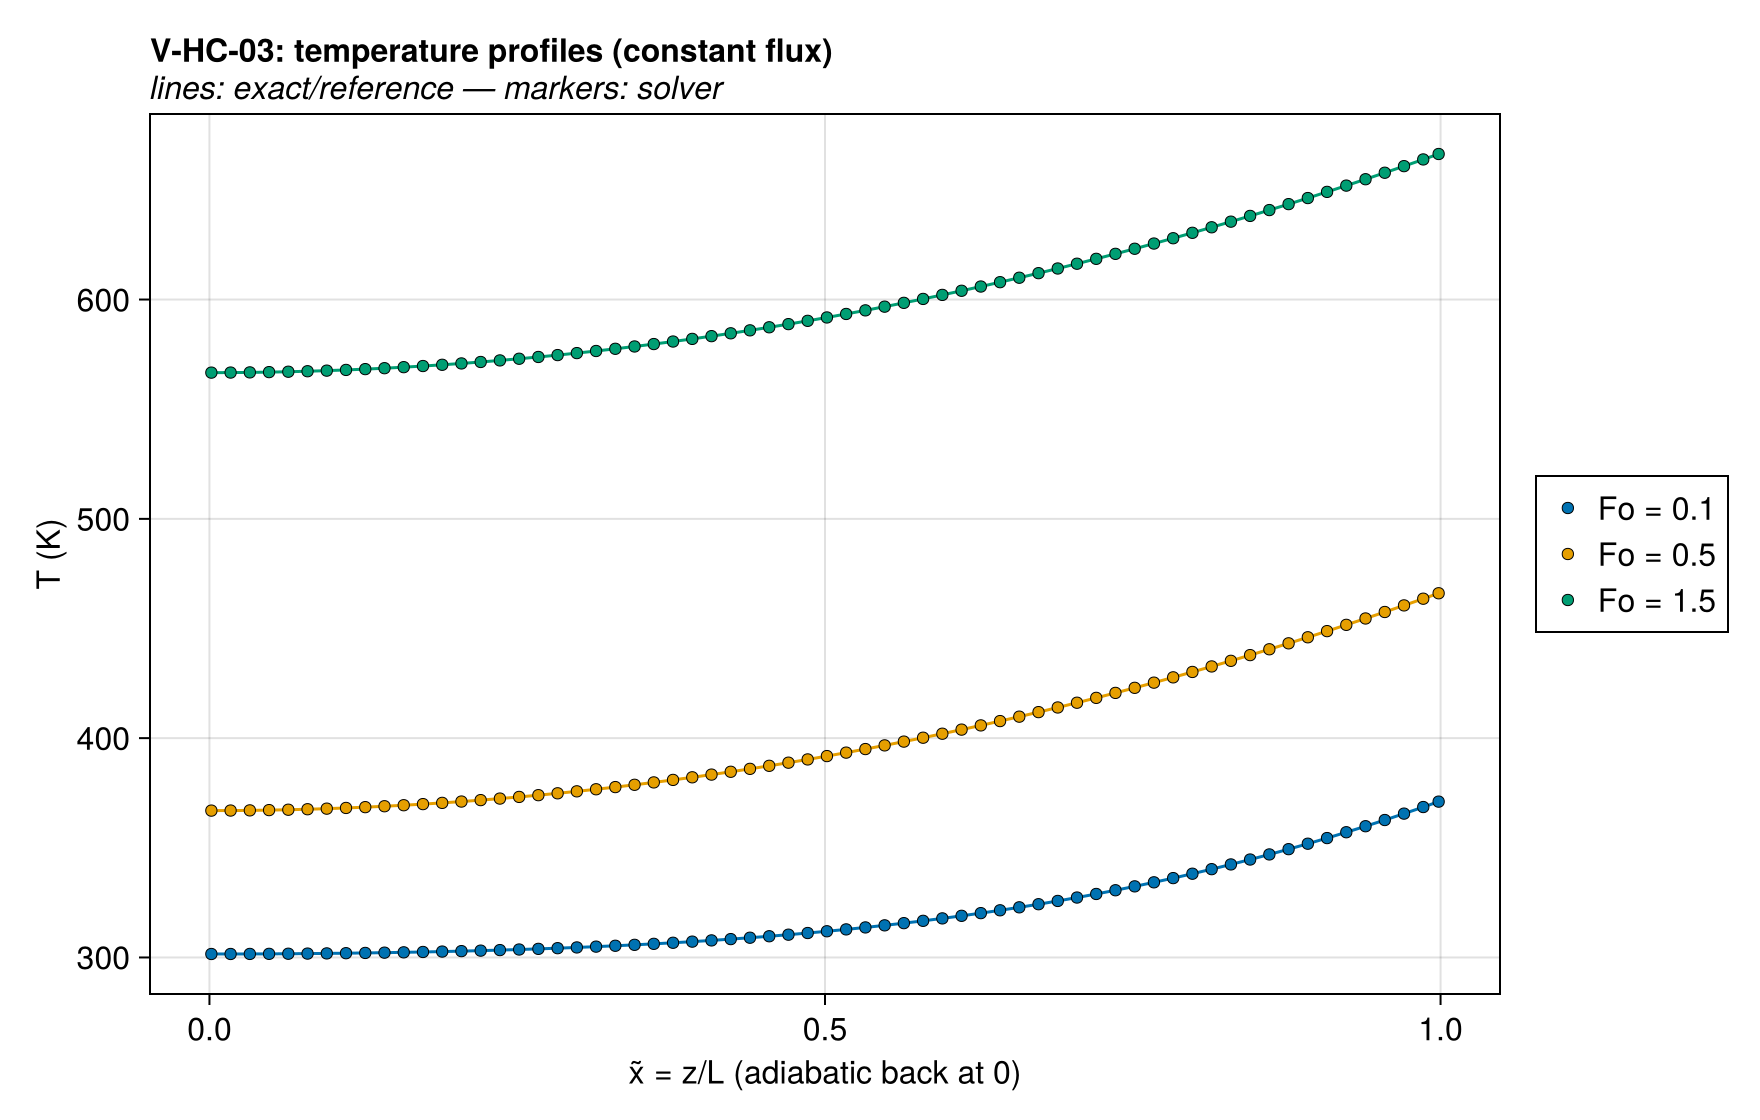

Values plotted in this chart, from the file beside it:
series, x̃ = z/L (adiabatic back at 0), T (K), exact
Fo = 0.1, 0.001563, 301.6, 301.6
Fo = 0.1, 0.004687, 301.6, 301.6
Fo = 0.1, 0.007812, 301.6, 301.6
Fo = 0.1, 0.01094, 301.6, 301.6
Fo = 0.1, 0.01406, 301.6, 301.6
Fo = 0.1, 0.01719, 301.6, 301.6
Fo = 0.1, 0.02031, 301.6, 301.6
Fo = 0.1, 0.02344, 301.6, 301.6
Fo = 0.1, 0.02656, 301.6, 301.6
Fo = 0.1, 0.02969, 301.6, 301.6
Fo = 0.1, 0.03281, 301.6, 301.6
Fo = 0.1, 0.03594, 301.6, 301.6
Fo = 0.1, 0.03906, 301.6, 301.6
Fo = 0.1, 0.04219, 301.6, 301.6
Fo = 0.1, 0.04531, 301.6, 301.6
Fo = 0.1, 0.04844, 301.6, 301.6
Fo = 0.1, 0.05156, 301.7, 301.7
Fo = 0.1, 0.05469, 301.7, 301.7
Fo = 0.1, 0.05781, 301.7, 301.7
Fo = 0.1, 0.06094, 301.7, 301.7
Fo = 0.1, 0.06406, 301.7, 301.7
Fo = 0.1, 0.06719, 301.7, 301.7
Fo = 0.1, 0.07031, 301.7, 301.7
Fo = 0.1, 0.07344, 301.7, 301.7
Fo = 0.1, 0.07656, 301.8, 301.8
Fo = 0.1, 0.07969, 301.8, 301.8
Fo = 0.1, 0.08281, 301.8, 301.8
Fo = 0.1, 0.08594, 301.8, 301.8
Fo = 0.1, 0.08906, 301.8, 301.8
Fo = 0.1, 0.09219, 301.8, 301.8
Fo = 0.1, 0.09531, 301.8, 301.8
Fo = 0.1, 0.09844, 301.9, 301.9
Fo = 0.1, 0.1016, 301.9, 301.9
Fo = 0.1, 0.1047, 301.9, 301.9
Fo = 0.1, 0.1078, 301.9, 301.9
Fo = 0.1, 0.1109, 301.9, 301.9
Fo = 0.1, 0.1141, 302, 302
Fo = 0.1, 0.1172, 302, 302
Fo = 0.1, 0.1203, 302, 302
Fo = 0.1, 0.1234, 302, 302
Fo = 0.1, 0.1266, 302.1, 302.1
Fo = 0.1, 0.1297, 302.1, 302.1
Fo = 0.1, 0.1328, 302.1, 302.1
Fo = 0.1, 0.1359, 302.1, 302.1
Fo = 0.1, 0.1391, 302.2, 302.2
Fo = 0.1, 0.1422, 302.2, 302.2
Fo = 0.1, 0.1453, 302.2, 302.2
Fo = 0.1, 0.1484, 302.2, 302.2
Fo = 0.1, 0.1516, 302.3, 302.3
Fo = 0.1, 0.1547, 302.3, 302.3
Fo = 0.1, 0.1578, 302.3, 302.3
Fo = 0.1, 0.1609, 302.4, 302.4
Fo = 0.1, 0.1641, 302.4, 302.4
Fo = 0.1, 0.1672, 302.4, 302.4
Fo = 0.1, 0.1703, 302.5, 302.5
Fo = 0.1, 0.1734, 302.5, 302.5
Fo = 0.1, 0.1766, 302.5, 302.5
Fo = 0.1, 0.1797, 302.6, 302.6
Fo = 0.1, 0.1828, 302.6, 302.6
Fo = 0.1, 0.1859, 302.6, 302.6
... 1,503 more rows
